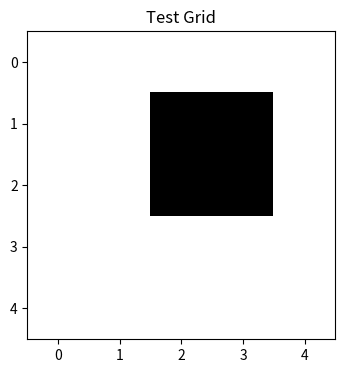

This figure's Python source: (Note: this script raises an exception after producing the figure.)
"""CS 440 Assignment 1 - Fast Trajectory Replanning"""
import numpy as np
import matplotlib.pyplot as plt

def main():
    print("CS 440 Assignment 1 - Fast Trajectory Replanning")
    print("NumPy version:", np.__version__)
    print("Setup successful! ✓")
    
    # Test visualization
    grid = np.zeros((5, 5))
    grid[1:3, 2:4] = 1  # Some blocked cells
    
    plt.figure(figsize=(4, 4))
    plt.imshow(grid, cmap='binary')
    plt.title("Test Grid")
    plt.savefig('results/test_grid.png')
    print("Test grid saved to results/test_grid.png")

if __name__ == "__main__":
    main()
